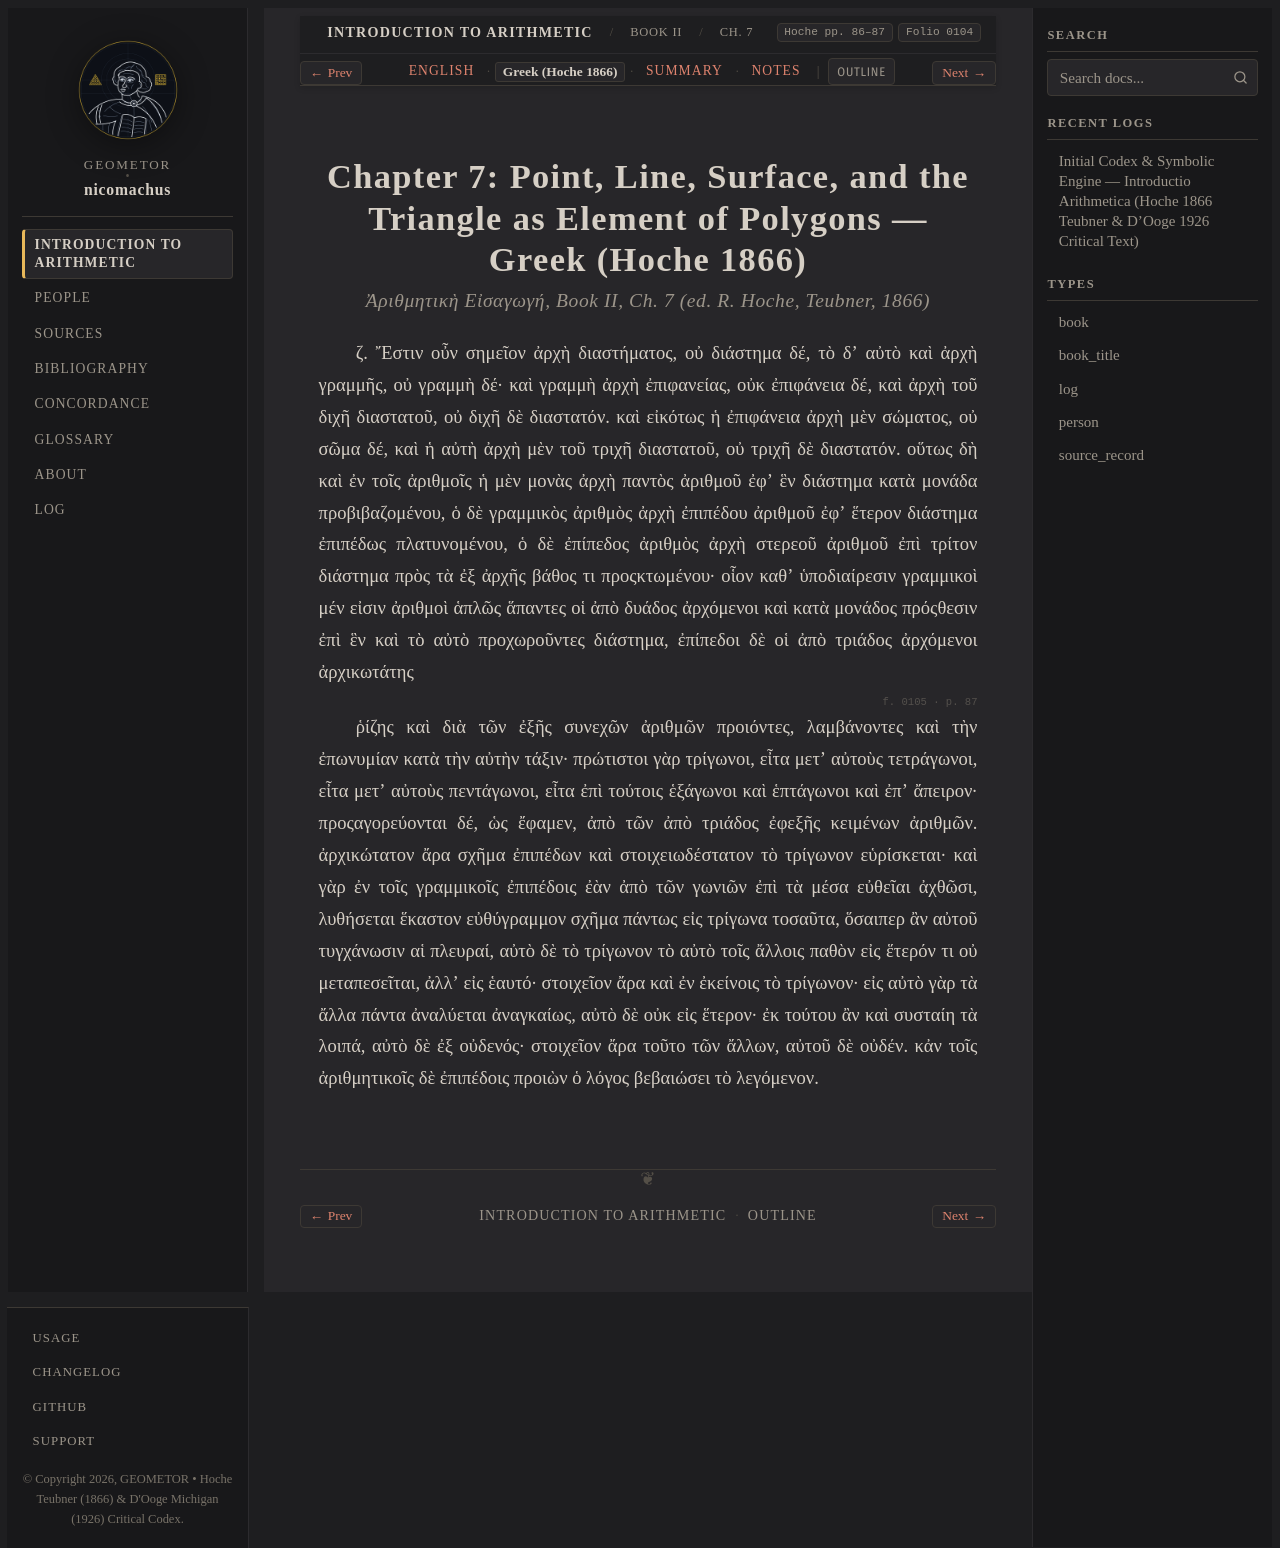

repository: geometor/nicomachus · page: introductio_arithmetica/book_02/ch_07/el.html · generator: sphinx

:order: 7
:layout: book
:breadcrumb_title: Ch. 7: Point, Line & Primordial Triangle (Greek)
:title: Chapter 7: Point, Line, Surface, and the Triangle as Element of Polygons — Greek (Hoche 1866)
:canonical_id: Book II, Ch. 7
:original_id: Hoche pp. 86–87
:folio: hoche_1866:0104
:hero: /_static/figures/polygonal-alpha-gnomons.svg
:tracks: English: index | Greek: el | Summary: summary | Notes: notes

.. _nicomachus-el-2-7:

=============================================================================================
Chapter 7: Point, Line, Surface, and the Triangle as Element of Polygons — Greek (Hoche 1866)
=============================================================================================

.. rubric:: *Ἀριθμητικὴ Εἰσαγωγή*, Book II, Ch. 7 (ed. R. Hoche, Teubner, 1866)

.. folio:: hoche_1866:0104
   :page: p. 86

ζ. Ἔστιν οὖν σημεῖον ἀρχὴ διαστήματος, οὐ διάστημα δέ, τὸ δʼ αὐτὸ καὶ ἀρχὴ γραμμῆς, οὐ γραμμὴ δέ· καὶ γραμμὴ ἀρχὴ ἐπιφανείας, οὐκ ἐπιφάνεια δέ, καὶ ἀρχὴ τοῦ διχῆ διαστατοῦ, οὐ διχῆ δὲ διαστατόν. καὶ εἰκότως ἡ ἐπιφάνεια ἀρχὴ μὲν σώματος, οὐ σῶμα δέ, καὶ ἡ αὐτὴ ἀρχὴ μὲν τοῦ τριχῆ διαστατοῦ, οὐ τριχῆ δὲ διαστατόν. οὕτως δὴ καὶ ἐν τοῖς ἀριθμοῖς ἡ μὲν μονὰς ἀρχὴ παντὸς ἀριθμοῦ ἐφʼ ἓν διάστημα κατὰ μονάδα προβιβαζομένου, ὁ δὲ γραμμικὸς ἀριθμὸς ἀρχὴ ἐπιπέδου ἀριθμοῦ ἐφʼ ἕτερον διάστημα ἐπιπέδως πλατυνομένου, ὁ δὲ ἐπίπεδος ἀριθμὸς ἀρχὴ στερεοῦ ἀριθμοῦ ἐπὶ τρίτον διάστημα πρὸς τὰ ἐξ ἀρχῆς βάθος τι προςκτωμένου· οἷον καθʼ ὑποδιαίρεσιν γραμμικοὶ μέν εἰσιν ἀριθμοὶ ἁπλῶς ἅπαντες οἱ ἀπὸ δυάδος ἀρχόμενοι καὶ κατὰ μονάδος πρόςθεσιν ἐπὶ ἓν καὶ τὸ αὐτὸ προχωροῦντες διάστημα, ἐπίπεδοι δὲ οἱ ἀπὸ τριάδος ἀρχόμενοι ἀρχικωτάτης

.. _hoche-el-p-87:

.. folio:: hoche_1866:0105
   :page: p. 87

ῥίζης καὶ διὰ τῶν ἐξῆς συνεχῶν ἀριθμῶν προιόντες, λαμβάνοντες καὶ τὴν ἐπωνυμίαν κατὰ τὴν αὐτὴν τάξιν· πρώτιστοι γὰρ τρίγωνοι, εἶτα μετʼ αὐτοὺς τετράγωνοι, εἶτα μετʼ αὐτοὺς πεντάγωνοι, εἶτα ἐπὶ τούτοις ἑξάγωνοι καὶ ἑπτάγωνοι καὶ ἐπʼ ἄπειρον· προςαγορεύονται δέ, ὡς ἔφαμεν, ἀπὸ τῶν ἀπὸ τριάδος ἐφεξῆς κειμένων ἀριθμῶν. ἀρχικώτατον ἄρα σχῆμα ἐπιπέδων καὶ στοιχειωδέστατον τὸ τρίγωνον εὑρίσκεται· καὶ γὰρ ἐν τοῖς γραμμικοῖς ἐπιπέδοις ἐὰν ἀπὸ τῶν γωνιῶν ἐπὶ τὰ μέσα εὐθεῖαι ἀχθῶσι, λυθήσεται ἕκαστον εὐθύγραμμον σχῆμα πάντως εἰς τρίγωνα τοσαῦτα, ὅσαιπερ ἂν αὐτοῦ τυγχάνωσιν αἱ πλευραί, αὐτὸ δὲ τὸ τρίγωνον τὸ αὐτὸ τοῖς ἄλλοις παθὸν εἰς ἕτερόν τι οὐ μεταπεσεῖται, ἀλλʼ εἰς ἑαυτό· στοιχεῖον ἄρα καὶ ἐν ἐκείνοις τὸ τρίγωνον· εἰς αὐτὸ γὰρ τὰ ἄλλα πάντα ἀναλύεται ἀναγκαίως, αὐτὸ δὲ οὐκ εἰς ἕτερον· ἐκ τούτου ἂν καὶ συσταίη τὰ λοιπά, αὐτὸ δὲ ἐξ οὐδενός· στοιχεῖον ἄρα τοῦτο τῶν ἄλλων, αὐτοῦ δὲ οὐδέν. κἀν τοῖς ἀριθμητικοῖς δὲ ἐπιπέδοις προιὼν ὁ λόγος βεβαιώσει τὸ λεγόμενον.
